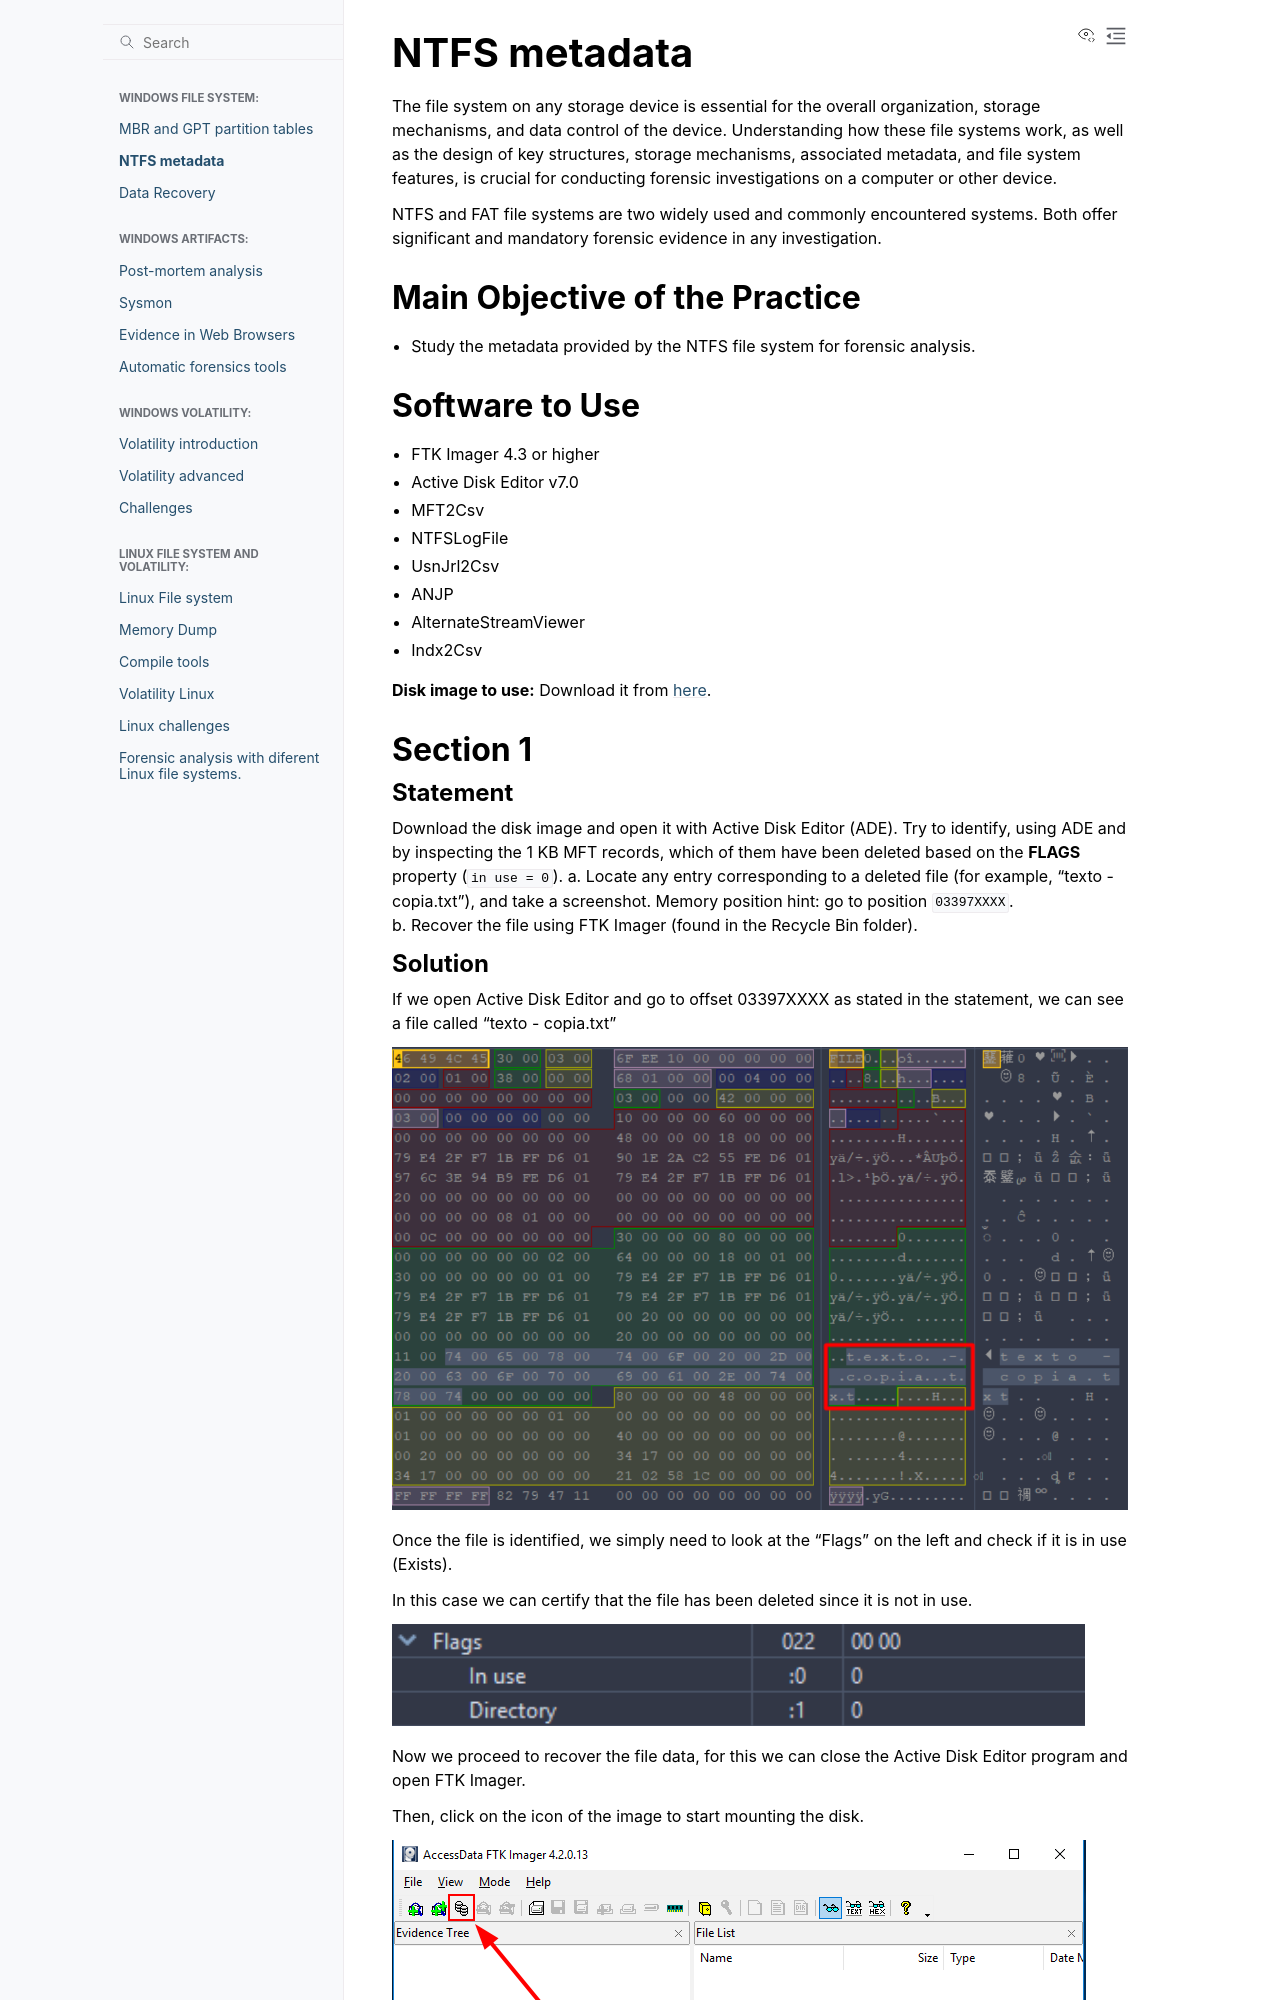

repository: PumukyDev/digital-forensics-notes · page: windows-file-system/exercise2/exercise2.html · generator: sphinx

# NTFS metadata

The file system on any storage device is essential for the overall organization, storage mechanisms, and data control of the device. Understanding how these file systems work, as well as the design of key structures, storage mechanisms, associated metadata, and file system features, is crucial for conducting forensic investigations on a computer or other device.

NTFS and FAT file systems are two widely used and commonly encountered systems. Both offer significant and mandatory forensic evidence in any investigation.

## Main Objective of the Practice

- Study the metadata provided by the NTFS file system for forensic analysis.

## Software to Use

- FTK Imager 4.3 or higher  
- Active Disk Editor v7.0  
- MFT2Csv  
- NTFSLogFile  
- UsnJrl2Csv  
- ANJP  
- AlternateStreamViewer  
- Indx2Csv  

**Disk image to use:** Download it from [here](./disk2.7z).

## Section 1
